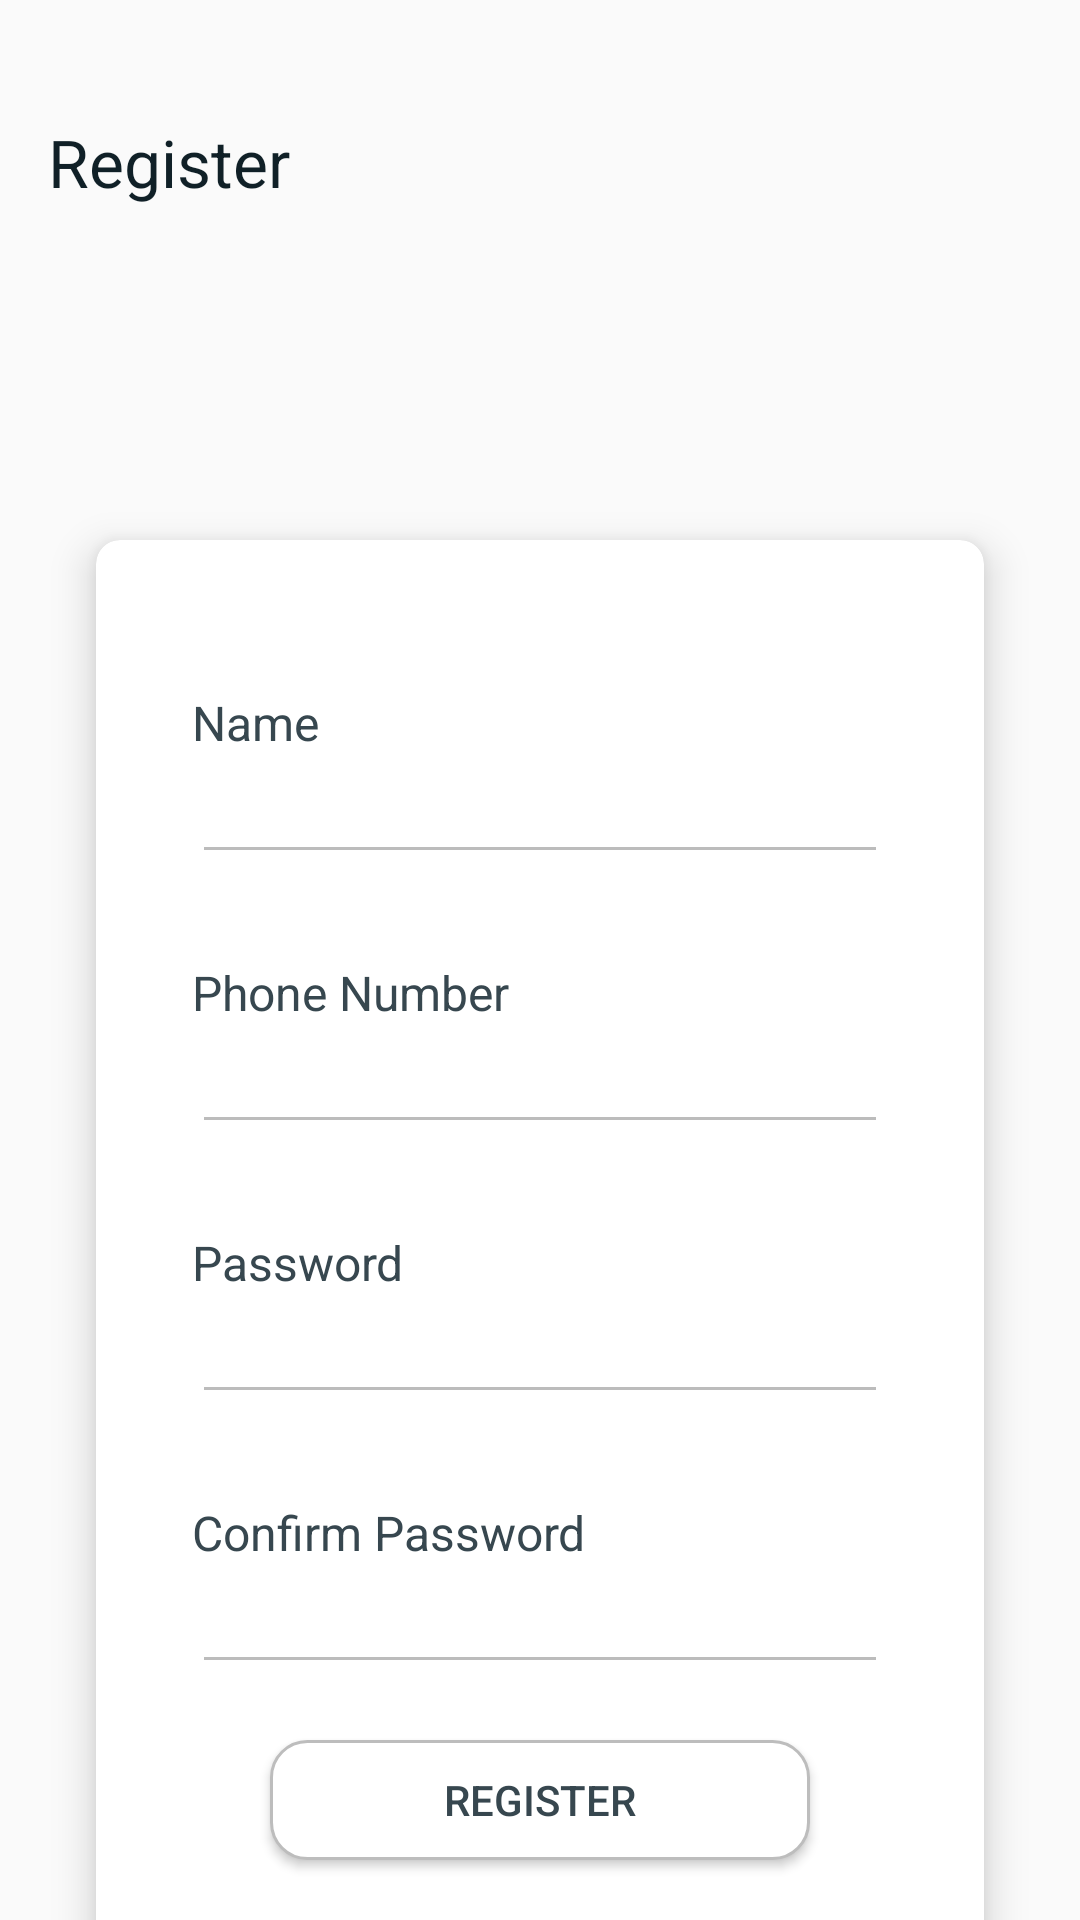

Android layout source for this screen:
<!-- AndroidManifest.xml: application theme AppTheme -->
<!-- res/layout/fragment_me_register.xml -->
<?xml version="1.0" encoding="utf-8"?>
<androidx.constraintlayout.widget.ConstraintLayout xmlns:android="http://schemas.android.com/apk/res/android"
    android:layout_width="match_parent"
    android:layout_height="match_parent"
    android:id="@+id/constraint_layout_register"
    xmlns:app="http://schemas.android.com/apk/res-auto">

    <androidx.appcompat.widget.Toolbar
        android:id="@+id/toolbar"
        android:layout_width="match_parent"
        android:layout_height="@dimen/bottom_navigation_view_height"
        android:layout_marginTop="@dimen/status_bar_height"
        android:background="@android:color/transparent"
        app:layout_constraintTop_toTopOf="parent"
        app:layout_constraintStart_toStartOf="parent"
        app:layout_constraintEnd_toEndOf="parent">
        <LinearLayout
            android:layout_width="wrap_content"
            android:layout_height="wrap_content"
            android:layout_marginLeft="@dimen/medium_space"
            android:layout_marginRight="@dimen/medium_space"
            android:orientation="horizontal">
            <TextView
                android:id="@+id/toolbar_text"
                android:layout_width="wrap_content"
                android:layout_height="wrap_content"
                android:text="Register"
                android:textAppearance="@style/TextAppearance.AppCompat.Large"
                android:textColor="@color/colorTextDark"
                android:layout_gravity="center_vertical"
                />
        </LinearLayout>
    </androidx.appcompat.widget.Toolbar>

    
    
    
    
    
    
    
    
    <View
        android:id="@+id/empty_space"
        app:layout_constraintEnd_toEndOf="parent"
        app:layout_constraintStart_toStartOf="parent"
        app:layout_constraintTop_toBottomOf="@id/toolbar"
        android:layout_width="match_parent"
        android:layout_height="@dimen/medium_space"/>

    <androidx.cardview.widget.CardView
        android:id="@+id/card_view_register"
        android:layout_width="match_parent"
        android:layout_height="wrap_content"
        android:layout_marginLeft="@dimen/large_space"
        android:layout_marginTop="@dimen/fragment_start"
        android:layout_marginRight="@dimen/large_space"
        app:layout_constraintEnd_toEndOf="parent"
        app:layout_constraintStart_toStartOf="parent"
        app:layout_constraintTop_toBottomOf="@id/empty_space"
        android:background="@color/colorMaterialCardView"
        app:cardElevation="@dimen/extra_large_elevation"
        app:cardCornerRadius="@dimen/medium_radius"
        >
        <TextView
            android:id="@+id/text_view_register_name"
            android:layout_width="wrap_content"
            android:layout_height="wrap_content"
            app:layout_constraintEnd_toEndOf="@id/card_view_register"
            app:layout_constraintStart_toStartOf="@id/card_view_register"
            app:layout_constraintTop_toTopOf="@id/card_view_register"
            android:layout_marginTop="50dp"
            android:layout_marginLeft="@dimen/large_space"
            android:text="Name"
            android:textColor="@color/colorText"
            android:textAppearance="@style/TextAppearance.AppCompat.Subhead"/>
        <EditText
            android:id="@+id/edit_text_register_name"
            android:layout_width="match_parent"
            android:layout_height="wrap_content"
            app:layout_constraintEnd_toEndOf="@id/card_view_register"
            app:layout_constraintStart_toStartOf="@id/card_view_register"
            app:layout_constraintTop_toTopOf="@id/card_view_register"
            android:layout_marginTop="70dp"
            android:layout_marginLeft="@dimen/large_space"
            android:layout_marginRight="@dimen/large_space"
            android:maxLines="1"
            android:imeOptions="actionDone"
            android:inputType="text"
            android:backgroundTint="@color/colorPrimaryDark"
            />
        <TextView
            android:id="@+id/text_view_register_phone_number"
            android:layout_width="wrap_content"
            android:layout_height="wrap_content"
            app:layout_constraintEnd_toEndOf="@id/card_view_register"
            app:layout_constraintStart_toStartOf="@id/card_view_register"
            app:layout_constraintTop_toTopOf="@id/card_view_register"
            android:layout_marginTop="140dp"
            android:layout_marginLeft="@dimen/large_space"
            android:text="Phone Number"
            android:inputType="number"
            android:textColor="@color/colorText"
            android:textAppearance="@style/TextAppearance.AppCompat.Subhead"/>
        <EditText
            android:id="@+id/edit_text_register_phone_number"
            android:layout_width="match_parent"
            android:layout_height="wrap_content"
            app:layout_constraintEnd_toEndOf="@id/card_view_register"
            app:layout_constraintStart_toStartOf="@id/card_view_register"
            app:layout_constraintTop_toTopOf="@id/card_view_register"
            android:layout_marginTop="160dp"
            android:layout_marginLeft="@dimen/large_space"
            android:layout_marginRight="@dimen/large_space"
            android:inputType="number"
            android:maxLines="1"
            android:imeOptions="actionDone"
            android:backgroundTint="@color/colorPrimaryDark"
            />
        <TextView
            android:id="@+id/text_view_register_password"
            android:layout_width="wrap_content"
            android:layout_height="wrap_content"
            app:layout_constraintEnd_toEndOf="@id/card_view_register"
            app:layout_constraintStart_toStartOf="@id/card_view_register"
            app:layout_constraintTop_toTopOf="@id/card_view_register"
            android:layout_marginTop="230dp"
            android:layout_marginLeft="@dimen/large_space"
            android:text="Password"
            android:textColor="@color/colorText"
            android:textAppearance="@style/TextAppearance.AppCompat.Subhead"/>

        <EditText
            android:id="@+id/edit_text_register_password"
            android:layout_width="match_parent"
            android:layout_height="wrap_content"
            app:layout_constraintEnd_toEndOf="@id/card_view_register"
            app:layout_constraintStart_toStartOf="@id/card_view_register"
            app:layout_constraintTop_toTopOf="@id/card_view_register"
            android:layout_marginTop="250dp"
            android:layout_marginLeft="@dimen/large_space"
            android:layout_marginRight="@dimen/large_space"
            android:inputType="textPassword"
            android:maxLines="1"
            android:imeOptions="actionDone"
            android:backgroundTint="@color/colorPrimaryDark"
            />
        <TextView
            android:id="@+id/text_view_register_confirm_password"
            android:layout_width="wrap_content"
            android:layout_height="wrap_content"
            app:layout_constraintEnd_toEndOf="@id/card_view_register"
            app:layout_constraintStart_toStartOf="@id/card_view_register"
            app:layout_constraintTop_toTopOf="@id/card_view_register"
            android:layout_marginTop="320dp"
            android:layout_marginLeft="@dimen/large_space"
            android:text="Confirm Password"
            android:textColor="@color/colorText"
            android:textAppearance="@style/TextAppearance.AppCompat.Subhead"/>
        <EditText
            android:id="@+id/edit_text_register_confirm_password"
            android:layout_width="match_parent"
            android:layout_height="wrap_content"
            app:layout_constraintEnd_toEndOf="@id/card_view_register"
            app:layout_constraintStart_toStartOf="@id/card_view_register"
            app:layout_constraintTop_toTopOf="@id/card_view_register"
            android:layout_marginTop="340dp"
            android:layout_marginLeft="@dimen/large_space"
            android:layout_marginRight="@dimen/large_space"
            android:inputType="textPassword"
            android:maxLines="1"
            android:imeOptions="actionDone"
            android:backgroundTint="@color/colorPrimaryDark"
            />
        <Button
            android:id="@id/button_register"
            android:layout_width="180dp"
            android:layout_height="40dp"
            app:layout_constraintEnd_toEndOf="@id/card_view_register"
            app:layout_constraintStart_toStartOf="@id/card_view_register"
            app:layout_constraintTop_toTopOf="@id/card_view_register"
            android:layout_marginTop="400dp"
            android:layout_gravity="center_horizontal"
            android:background="@drawable/button_background"
            android:textColor="@color/colorText"
            android:text="Register"
            android:elevation="@dimen/large_elevation"
            android:layout_marginBottom="80dp"/>

        <Button
            android:id="@+id/button_go_back"
            android:layout_width="180dp"
            android:layout_height="40dp"
            app:layout_constraintEnd_toEndOf="@id/card_view_login"
            app:layout_constraintStart_toStartOf="@id/card_view_login"
            app:layout_constraintTop_toTopOf="@id/card_view_login"
            android:layout_marginTop="450dp"
            android:layout_gravity="center_horizontal"
            android:background="@drawable/button_background"
            android:textColor="@color/colorText"
            android:text="Go back to Login"
            android:elevation="@dimen/large_elevation"
            android:layout_marginBottom="80dp"
            android:visibility="gone"/>




    </androidx.cardview.widget.CardView>















</androidx.constraintlayout.widget.ConstraintLayout>
<!-- resources referenced by this layout -->
<resources>
  <color name="colorMaterialCardView">#FFFFFF</color>
  <color name="colorPrimaryDark">#bcbcbc</color>
  <color name="colorText">#37474f</color>
  <color name="colorTextDark">#102027</color>
  <dimen name="bottom_navigation_view_height">56dp</dimen>
  <dimen name="extra_large_elevation">8dp</dimen>
  <dimen name="fragment_start">82dp</dimen>
  <dimen name="large_elevation">5dp</dimen>
  <dimen name="large_space">32dp</dimen>
  <dimen name="medium_radius">8dp</dimen>
  <dimen name="medium_space">16dp</dimen>
  <dimen name="status_bar_height">26dp</dimen>
  <!-- drawable button_background (drawable) -->
  <shape xmlns:android="http://schemas.android.com/apk/res/android"
      android:shape="rectangle">
      <solid android:color="@color/colorMaterialCardView" />
  
      <corners android:radius="@dimen/large_radius" />
      <stroke android:color="@color/colorButtonStroke"
          android:width="1dp"/>
  </shape>
  <style name="AppTheme" parent="Theme.AppCompat.Light.NoActionBar">
          
          <item name="colorPrimary">#37474f</item>
          <item name="colorPrimaryDark">#102027</item>
          <item name="colorAccent">@color/colorAccent</item>
          <item name="android:statusBarColor">@android:color/transparent</item>
          <item name="android:windowLightStatusBar">true</item>
          <item name="android:windowTranslucentStatus">true</item>
  
      </style>
  <dimen name="large_radius">12dp</dimen>
  <color name="colorButtonStroke">#BDBDBD</color>
  <color name="colorAccent">#102027</color>
</resources>
